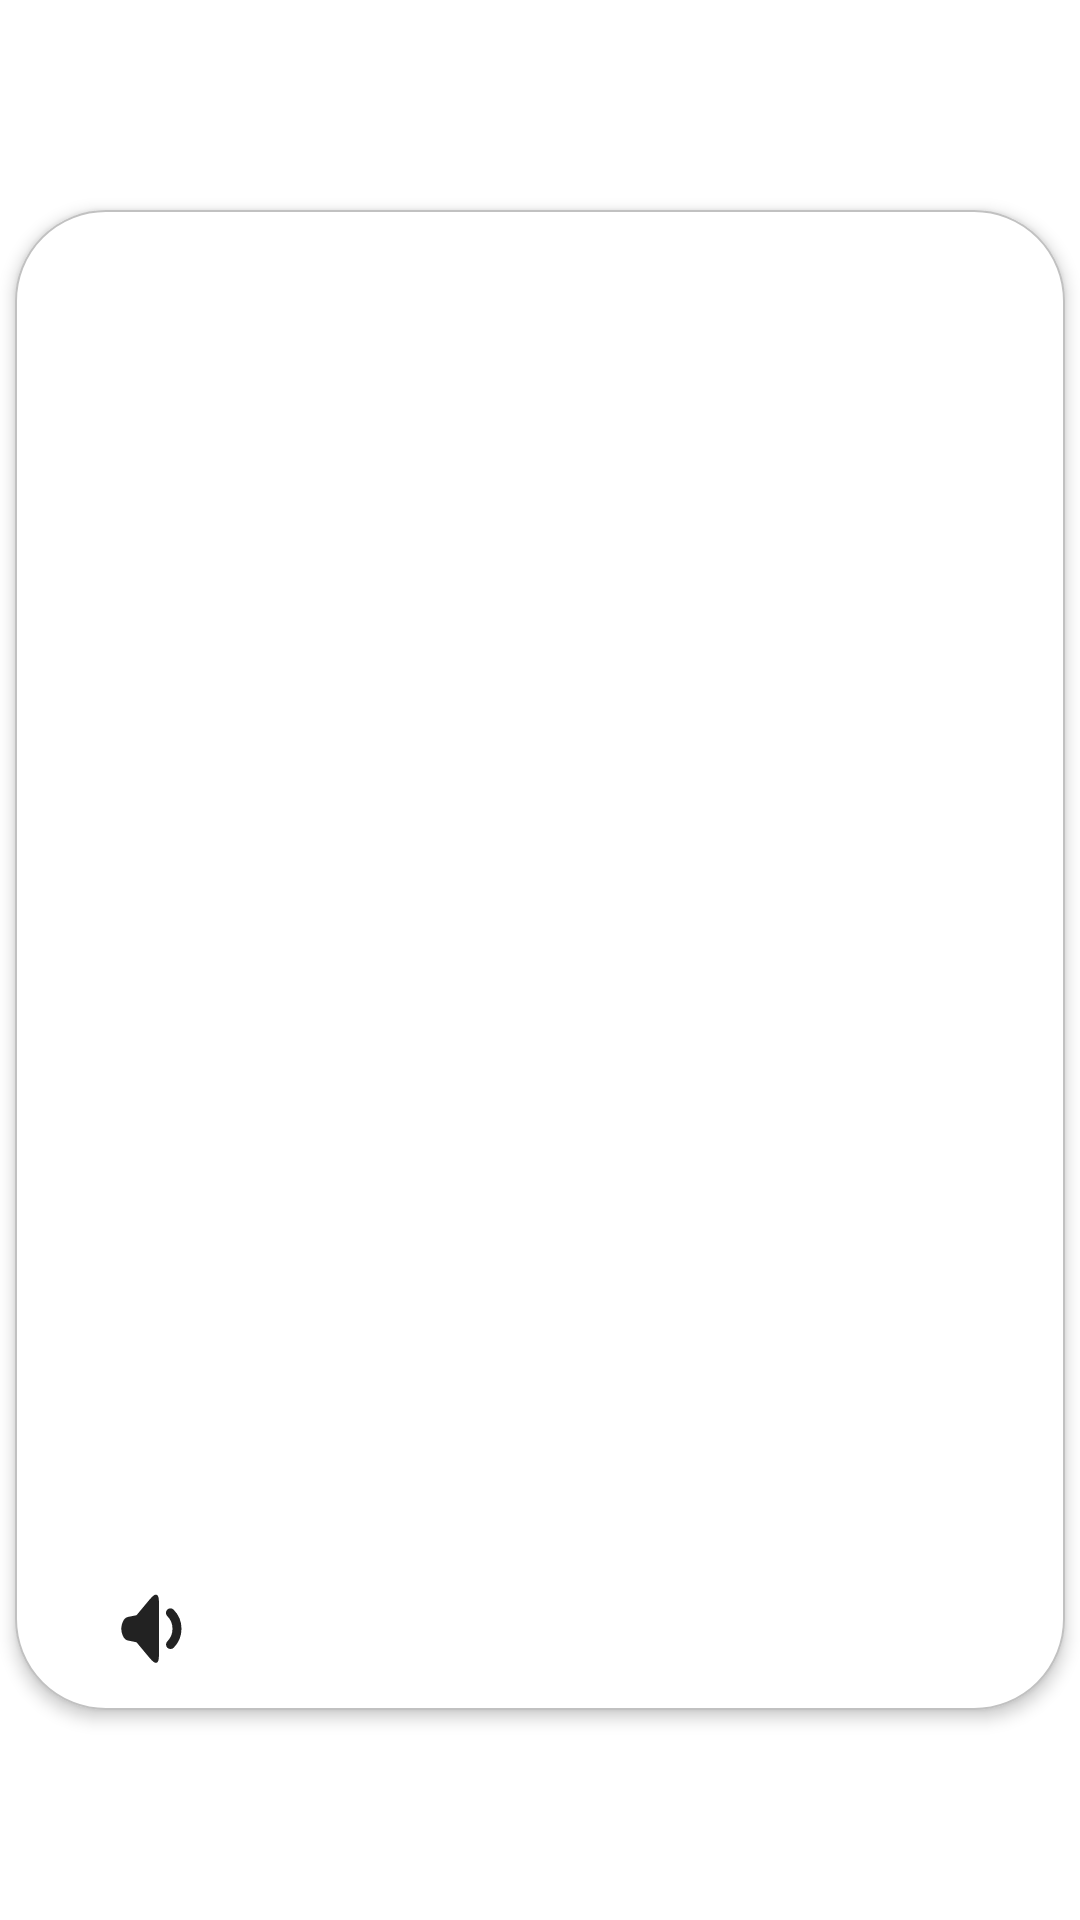

Write the Android layout XML for this screen, with the resource values it uses.
<!-- AndroidManifest.xml: application theme Theme.PracticeForTOEICTestRebuild -->
<!-- res/layout/view_vocabulary_flashcard_first.xml -->
<?xml version="1.0" encoding="utf-8"?>
<FrameLayout xmlns:android="http://schemas.android.com/apk/res/android"
    xmlns:app="http://schemas.android.com/apk/res-auto"
    xmlns:tools="http://schemas.android.com/tools"
    android:id="@+id/card_first"
    android:layout_width="wrap_content"
    android:layout_height="wrap_content">

    <androidx.constraintlayout.widget.ConstraintLayout
        android:id="@+id/cl_front_side"
        android:layout_width="match_parent"
        android:layout_height="500dp"
        android:layout_gravity="center"
        android:layout_margin="5dp"
        android:background="@drawable/bg_flashcard"
        android:elevation="3dp">

        <TextView
            android:id="@+id/txt_status_bar"
            android:layout_width="match_parent"
            android:layout_height="56dp"
            android:layout_margin="1dp"
            android:background="@drawable/bg_flashcard_status_normal"
            android:gravity="center"
            android:textColor="#EFEFEF"
            android:textSize="16sp"
            app:layout_constraintEnd_toEndOf="parent"
            app:layout_constraintStart_toStartOf="parent"
            app:layout_constraintTop_toTopOf="parent"
            tools:text="Status" />

        <ImageView
            android:id="@+id/img_image"
            android:layout_width="250dp"
            android:layout_height="250dp"
            android:scaleType="centerCrop"
            app:layout_constraintBottom_toBottomOf="parent"
            app:layout_constraintEnd_toEndOf="parent"
            app:layout_constraintStart_toStartOf="parent"
            app:layout_constraintTop_toTopOf="parent"
            app:layout_constraintVertical_bias="0.35" />

        <TextView
            android:id="@+id/txt_front"
            android:layout_width="wrap_content"
            android:layout_height="wrap_content"
            android:textColor="#232323"
            android:textSize="20sp"
            app:layout_constraintBottom_toTopOf="@id/txt_ipa"
            app:layout_constraintEnd_toEndOf="parent"
            app:layout_constraintStart_toStartOf="parent"
            app:layout_constraintTop_toBottomOf="@+id/img_image"
            tools:text="obligate" />

        <TextView
            android:id="@+id/txt_ipa"
            android:layout_width="wrap_content"
            android:layout_height="wrap_content"
            android:textColor="#232323"
            android:textSize="18sp"
            app:layout_constraintBottom_toBottomOf="parent"
            app:layout_constraintEnd_toEndOf="parent"
            app:layout_constraintStart_toStartOf="parent"
            app:layout_constraintTop_toTopOf="@+id/txt_front"
            tools:text="/ˈɑːblɪɡeɪt/" />

        <ImageView
            android:id="@+id/img_sound"
            android:layout_width="wrap_content"
            android:layout_height="wrap_content"
            android:layout_marginStart="25dp"
            android:padding="5dp"
            android:src="@drawable/ic_sound_min"
            app:layout_constraintBottom_toBottomOf="parent"
            app:layout_constraintStart_toStartOf="parent"
            app:layout_constraintTop_toBottomOf="@+id/txt_ipa" />
    </androidx.constraintlayout.widget.ConstraintLayout>

    <androidx.constraintlayout.widget.ConstraintLayout
        android:id="@+id/cl_back_side"
        android:layout_width="match_parent"
        android:layout_height="500dp"
        android:layout_gravity="center"
        android:layout_margin="5dp"
        android:alpha="0"
        android:background="@drawable/bg_flashcard"
        android:elevation="3dp">

        <LinearLayout
            android:layout_width="match_parent"
            android:layout_height="wrap_content"
            android:gravity="center"
            android:orientation="vertical"
            app:layout_constraintBottom_toBottomOf="parent"
            app:layout_constraintEnd_toEndOf="parent"
            app:layout_constraintStart_toStartOf="parent"
            app:layout_constraintTop_toTopOf="parent">

            <TextView
                android:id="@+id/txt_back"
                android:layout_width="match_parent"
                android:layout_height="wrap_content"
                android:layout_marginBottom="15dp"
                android:gravity="start"
                android:paddingHorizontal="20dp"
                android:textColor="#232323"
                android:textSize="23sp"
                android:textStyle="bold"
                tools:text="to comply with; to conform" />

            <TextView
                android:id="@+id/txt_hint"
                android:layout_width="match_parent"
                android:layout_height="wrap_content"
                android:gravity="start"
                android:paddingHorizontal="25dp"
                android:textColor="#232323"
                android:textSize="20sp"
                tools:text="The two parties agreed to abide by the judge's decision" />
        </LinearLayout>
    </androidx.constraintlayout.widget.ConstraintLayout>
</FrameLayout>
<!-- resources referenced by this layout -->
<resources>
  <!-- drawable bg_flashcard (drawable) -->
  <?xml version="1.0" encoding="utf-8"?>
  <shape xmlns:android="http://schemas.android.com/apk/res/android"
      android:shape="rectangle">
      <solid android:color="@color/white" />
      <stroke
          android:width="0.5dp"
          android:color="#C1C1C1" />
      <corners android:radius="30dp" />
  </shape>
  <!-- drawable ic_sound_min (drawable) -->
  <vector xmlns:android="http://schemas.android.com/apk/res/android"
      android:width="30dp"
      android:height="30dp"
      android:viewportWidth="30"
      android:viewportHeight="30">
      <group
          android:pivotY="5.5"
          android:scaleX="1.5"
          android:scaleY="1.5">
          <path
              android:fillColor="#222222"
              android:pathData="M4.158,13.931C3.445,12.742 3.445,11.258 4.158,10.069C4.376,9.707 4.736,9.453 5.151,9.37L6.844,9.031C6.945,9.011 7.036,8.957 7.102,8.878L9.171,6.395C10.353,4.976 10.945,4.266 11.472,4.457C12,4.648 12,5.572 12,7.419L12,16.581C12,18.428 12,19.351 11.472,19.543C10.945,19.734 10.353,19.024 9.171,17.605L7.102,15.122C7.036,15.043 6.945,14.989 6.844,14.969L5.151,14.63C4.736,14.547 4.376,14.293 4.158,13.931Z" />
          <path
              android:fillColor="#00000000"
              android:pathData="M14.535,8.464C15.468,9.397 15.995,10.661 16,11.98C16.005,13.3 15.489,14.567 14.563,15.508"
              android:strokeWidth="2"
              android:strokeColor="#222222"
              android:strokeLineCap="round" />
      </group>
  </vector>
  <style name="Theme.PracticeForTOEICTestRebuild" parent="Theme.MaterialComponents.DayNight.NoActionBar">
          
          <item name="colorPrimary">@color/purple_500</item>
          <item name="colorPrimaryVariant">@color/purple_700</item>
          <item name="colorOnPrimary">@color/white</item>
          
          <item name="colorSecondary">@color/teal_200</item>
          <item name="colorSecondaryVariant">@color/teal_700</item>
          <item name="colorOnSecondary">@color/black</item>
          
          <item name="android:statusBarColor">?attr/colorPrimaryVariant</item>
          
          <item name="android:windowTranslucentStatus">true</item>
      </style>
  <color name="white">#FFFFFFFF</color>
  <color name="purple_500">#FF6200EE</color>
  <color name="purple_700">#FF3700B3</color>
  <color name="teal_200">#FF03DAC5</color>
  <color name="teal_700">#FF018786</color>
  <color name="black">#FF000000</color>
</resources>
